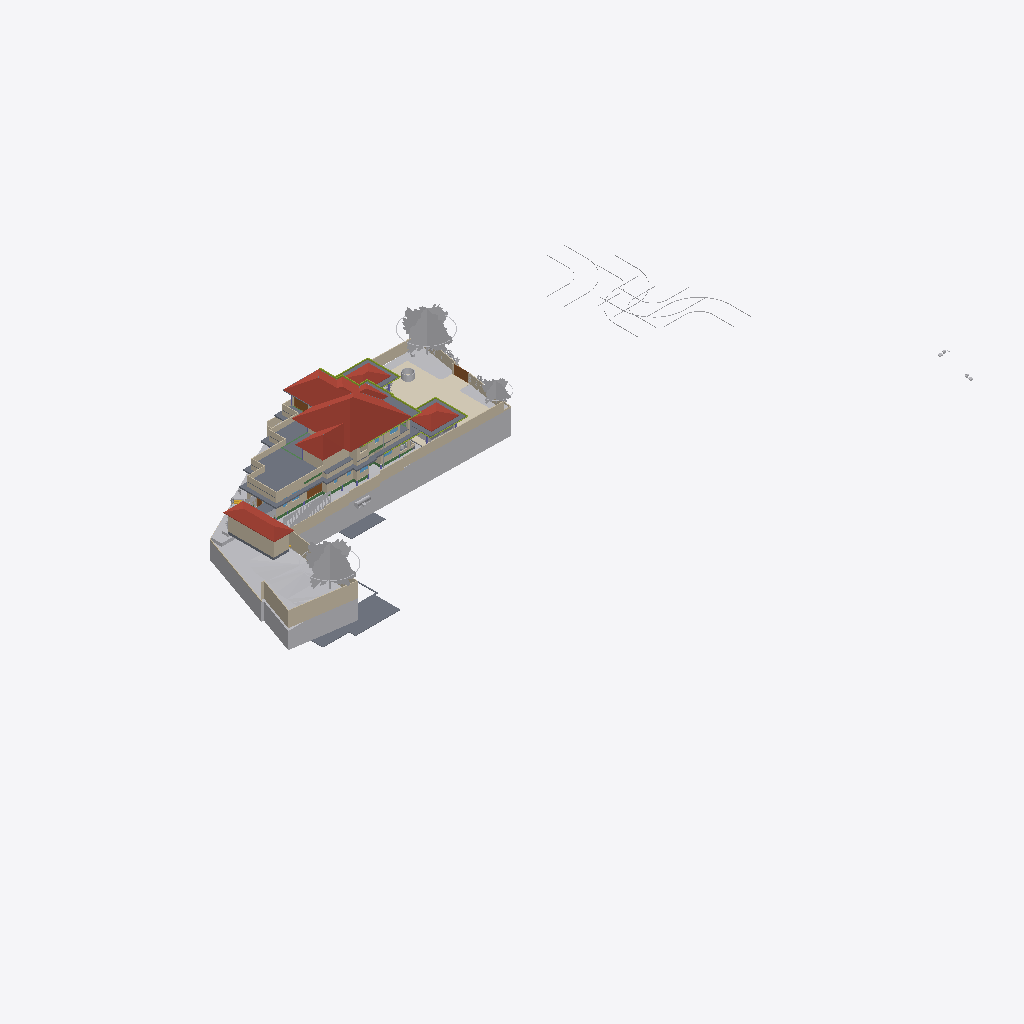
Isometric view of an IFC building model (IFC-SPF (STEP), schema IFC4X3, length unit metre), seen from the south-west, elements coloured by IFC class (only those large enough to see are counted): 45 walls (beige), 28 other elements (light grey), 15 slabs (grey), 11 members (olive), 7 beams (green), 4 roofs (red-brown), 4 coverings (cream), 4 doors (brown), 1 window (light blue).
Extent 124.4 m × 63.5 m × 36.2 m (x, y, z). Storeys (12): Road Level at 0.00 m; GF at 0.00 m; FF at 0.00 m; Concept at 0.00 m; Existing at 0.00 m; Area at 0.00 m; Car Porch at 0.00 m; Footing at 0.00 m; Landscape at 0.00 m; Electrical at 0.00 m; Plumbing at 0.00 m; Roof at 6.00 m. Elements (993): 190 IfcCovering, 153 IfcWall, 117 IfcFurniture, 83 IfcBeam, 74 IfcFooting, 68 IfcGeographicElement, 60 IfcColumn, 43 IfcBuildingElementProxy, 37 IfcDoor, 25 IfcWindow, 24 IfcSlab, 22 IfcSanitaryTerminal.

HEADER;
FILE_DESCRIPTION(('ViewDefinition[DesignTransferView]'),'2;1');
FILE_NAME('Jailani.ifc','2026-09-06T09:36:41+05:30',(''),(''),'IfcOpenShell 0.8.5','Bonsai 0.8.5','Nobody');
FILE_SCHEMA(('IFC4X3'));
ENDSEC;
DATA;
#1=IFCPROJECT('1rEyq$MlvDVO9q4X_6O_vh',$,'My Project',$,$,$,$,(#14,#26),#9);
#31=IFCSITE('2ymv4STDrDCBgdvlSnG91s',$,'My Site',$,$,#54,$,$,$,(8,52,49,300000),(76,38,36,300000),0.0,$,$);
#37=IFCBUILDING('0WCwdFWaT3fvN6dYFJV0G3',$,'My Building',$,$,#60,$,$,$,$,$,$);
#43=IFCBUILDINGSTOREY('3glIUxBxj019WI9WL2_LBp',$,'Road Level',$,$,#66,$,$,$,$);
#2091=IFCBUILDINGSTOREY('0gksAyAJzF1eVdNHxF82jx',$,'GF',$,$,#203992,$,$,$,$);
#9684=IFCBUILDINGSTOREY('0GW8AoQ6z9OfFkHNDnUrmB',$,'FF',$,$,#277602,$,$,$,$);
#36449=IFCBUILDINGSTOREY('08MXqDc890wx$ikiXcsfjl',$,'Concept',$,$,#36465,$,$,$,$);
#37612=IFCBUILDINGSTOREY('3FqJSqHaz8MQtwN4CzJUgT',$,'Existing',$,$,#37627,$,$,$,$);
#39460=IFCBUILDINGSTOREY('2$v9ldK6P2VucsJp$wo$TV',$,'Roof',$,$,#308527,$,$,$,$);
#119304=IFCBUILDINGSTOREY('0qBaI9Ey94591kdt6C2Jnr',$,'Area',$,$,#119319,$,$,$,$);
#129129=IFCBUILDINGSTOREY('3kIur_wS960wa7BjgB$p1C',$,'Car Porch',$,$,#129145,$,$,$,$);
#268472=IFCBUILDINGSTOREY('2xrbP0qU17QQ349t_fHpEX',$,'Footing',$,$,#278022,$,$,$,$);
#318255=IFCBUILDINGSTOREY('3aOrSW8CbAU8ZyelJCCINe',$,'Landscape',$,$,#318271,$,$,$,$);
#332845=IFCBUILDINGSTOREY('0AJYN4QXPCc9jj5vzxhX9$',$,'Electrical',$,$,#332861,$,$,$,$);
#351978=IFCBUILDINGSTOREY('3upeWRLj97BQX2e$VHc8TZ',$,'Plumbing',$,$,#351994,$,$,$,$);
#1788=IFCGEOGRAPHICELEMENT('2G7_FUH1TFnfA2p0BceQCt',$,'Site',$,$,#266545,#1804,$,.TERRAIN.);
#328551=IFCROOF('21T1h3klXC_BmaYTQtLSBg',$,'Mainroof',$,$,#328557,#328552,$,.HIP_ROOF.);
#291080=IFCCOVERING('3ktB1WR$f69fETpx9RtRtR',$,'Covering',$,$,#297555,#291091,$,$);
#297152=IFCGEOGRAPHICELEMENT('1oH7nsXafBAhIJwgxqBaXm',$,'GeographicElement',$,$,#297182,#297165,$,$);
#296796=IFCGEOGRAPHICELEMENT('0oAmVwzOn9fxeOwIdp5ttV',$,'GeographicElement',$,$,#297121,#296809,$,$);
#180078=IFCSLAB('1skQYh0W5DWfCNPJm9rd2U',$,'Slab',$,$,#277612,#180099,$,$);
#224944=IFCSLAB('3XqsztXbj1ghk5AhbcNOAU',$,'First Floor',$,$,#277642,#224985,$,$);
#2607=IFCWALL('0hLi5deXP5Zfo$NOtNZznY',$,'Wall',$,$,#266565,#2613,$,$);
#294615=IFCROOF('3mGRXpHdL9OAPglgninuSZ',$,'Roof',$,$,#303292,#297628,$,.HIP_ROOF.);
#187554=IFCSLAB('3VSR8Cqer27g52UuWYSfc7',$,'Slab',$,$,#320625,#187575,$,$);
#211619=IFCWALL('0GEX5P4U9BQufRWTvvAWVU',$,'Wall',$,$,#266600,#211630,$,$);
#295477=IFCROOF('0sh2s7NWrERuaScyuQZWfN',$,'Roof',$,$,#314560,#295490,$,.HIP_ROOF.);
#295283=IFCROOF('0BkYaRzHb4b8SrgvshSiN4',$,'Roof',$,$,#328167,#295296,$,.HIP_ROOF.);
#297122=IFCGEOGRAPHICELEMENT('2fIop$MxL4qvC5l2cqQ$kQ',$,'GeographicElement',$,$,#297177,#297151,$,$);
#224825=IFCSLAB('0d5CFfHvDDkxxBvkI$SQYK',$,'Double Height Area',$,$,#277737,#224866,$,$);
#2582=IFCWALL('3AhfTEAr96zBOu2JT1DiVf',$,'Wall',$,$,#266585,#2588,$,$);
#185235=IFCWALL('3$hjpD4uv8lejQEN1Fheqk',$,'Wall',$,$,#265860,#185246,$,$);
#195940=IFCSLAB('2HQ2skLdv0rQb9RK6xh6m2',$,'Slab',$,$,#308592,#195961,$,$);
#177331=IFCSLAB('36gMpwiePFFhc27jCaqGKB',$,'Slab',$,$,#277607,#177352,$,$);
#3433=IFCWALL('2gqgdNokT89Rrmjq1x$gkt',$,'Wall',$,$,#266610,#3444,$,$);
#2457=IFCWALL('38EbZ7mAL5TfofCc1aVwCP',$,'Wall',$,$,#286704,#2463,$,$);
#230763=IFCWALL('3ruAgi0$X4th8uNtjDFU0l',$,'Wall',$,$,#262587,#230776,$,$);
#2381=IFCWALL('2ukC8AQQP85Rb_ZeT84bZY',$,'Wall',$,$,#286637,#2388,$,$);
#2632=IFCWALL('1hiIP0I5r0ZAybbUAFoviW',$,'Wall',$,$,#286668,#2638,$,$);
#229585=IFCWALL('363bzwyLT6ghaTgHiVcG1Z',$,'Wall',$,$,#262398,#229598,$,$);
#239172=IFCWALL('22QUjRbZf2huVHZiZDV9yu',$,'Wall',$,$,#274382,#239307,$,$);
#288440=IFCGEOGRAPHICELEMENT('10o04kzoD7ieb7fY4oqIEX',$,'Cube',$,$,#288512,#288446,$,.TERRAIN.);
#138679=IFCWALL('0fLQKKdFD4Xw5zTdyOB_Hj',$,'Wall',$,$,#290450,#138690,$,$);
#211778=IFCWALL('3QTju5AJn6xuB9z142QxJ5',$,'Wall',$,$,#266620,#211789,$,$);
#211716=IFCWALL('2g4m2G_4nF49AacJYIKK_m',$,'Wall',$,$,#266615,#211727,$,$);
#211649=IFCWALL('3uvGHZNmz2Z8QwIfP07YN2',$,'Wall',$,$,#266605,#211660,$,$);
#216202=IFCWALL('2aPtsRo0T7ehqUDG57ep_L',$,'Wall',$,$,#277937,#216213,$,$);
#190509=IFCSLAB('0M2GVzfEDEn8zQQJaCsHcY',$,'Slab',$,$,#312156,#190530,$,$);
#172517=IFCSLAB('1UPh17rjP9bRMJ5e6behtP',$,'Slab',$,$,#314565,#172538,$,$);
#75549=IFCWALL('36oGwTk25DYRf$Ld17aTG9',$,'Wall',$,$,#320413,#75560,$,$);
#229553=IFCWALL('3OzAXhdFv7AuKRZNbid974',$,'Wall',$,$,#262458,#229566,$,$);
#181618=IFCWALL('3tn5zRjnL9mukCkae_MZFc',$,'Wall',$,$,#316573,#181629,$,$);
#293425=IFCWALL('197oIZsbvCCx2GrUGcUa_$',$,'Wall',$,$,#293672,#293445,$,$);
#75749=IFCWALL('1qpZbrDrHDMOOsMiFqSj$3',$,'Wall',$,$,#277932,#75760,$,$);
#138622=IFCWALL('2LHcj1KGz7XBlZdHzmycO4',$,'Wall',$,$,#290445,#138633,$,$);
#121662=IFCWALL('1BWH$vHq53de7ALB12b4Gj',$,'Wall',$,$,#331985,#121673,$,$);
#258382=IFCWALL('3$B7M5Mrf8SenDgVdF0cT6',$,'Wall',$,$,#308210,#258405,$,$);
#300440=IFCGEOGRAPHICELEMENT('3XNvekt6nB$ubAxK7kHELD',$,'Cube',$,$,#303387,#300446,$,.TERRAIN.);
#4106=IFCBUILDINGELEMENTPROXY('3eKD0RJXX2cvK3v1N6xXAg',$,'Well',$,$,#268350,#4238,$,.COMPLEX.);
#293224=IFCWALL('2_lBO$4ePAxBo4t8$RcnSa',$,'Wall',$,$,#293859,#293244,$,$);
#219416=IFCSLAB('1AAhloHkHFWRkhjfKq1PUs',$,'Slab',$,$,#259773,#219437,$,$);
#155538=IFCDOOR('3l3X70xTXBjQnx5gSd3ShY',$,'Door',$,$,#294500,#155595,$,$,$,$,$,$);
#181853=IFCWALL('2EPmQbCtXEZfIxRL2oDMf2',$,'Wall',$,$,#316514,#181864,$,$);
#243820=IFCSLAB('2FENWmlQ16VvDlTuuClMiL',$,'Slab',$,$,#277742,#243842,$,$);
#288173=IFCGEOGRAPHICELEMENT('12euZWZPD4APjxpY$YFPVd',$,'Cube',$,$,#288201,#288179,$,.TERRAIN.);
#2532=IFCWALL('2uoMgyRXTBJAXpnQJxkX2y',$,'Wall',$,$,#274635,#2538,$,$);
#238484=IFCWALL('3NyCimSGDCVvqWTSEV1UiK',$,'Wall',$,$,#273945,#238508,$,$);
#43017=IFCBUILDINGELEMENTPROXY('3aYsPRn39B_hfstnZLeJpy',$,'BuildingElementProxy',$,$,#218186,#43030,$,$);
#284023=IFCBEAM('3KA966hgP5FBQ2HLeGJdgI',$,'Beam',$,$,#284024,#284034,$,$);
#258269=IFCDOOR('15u65NnfDBaQUuumddnmrm',$,'Door',$,$,#317361,#258288,$,$,$,$,$,$);
#252018=IFCWALL('2Lgkf63799kR0JBwn463aW',$,'Wall',$,$,#277757,#252078,$,$);
#220492=IFCDOOR('2roBODw3LFthb2psHkXAvx',$,'Door',$,$,#327113,#220505,$,$,$,$,$,$);
#291009=IFCCOVERING('2Qz80cV6LAAB3ft_PK_mv4',$,'Covering',$,$,#314555,#291024,$,$);
#42055=IFCBUILDINGELEMENTPROXY('3wwYmhSjv9weqNYZfzH9xT',$,'BuildingElementProxy',$,$,#218181,#42068,$,$);
#299836=IFCSLAB('1m8YJOZf1EGgmV7PlI$LFi',$,'Slab',$,$,#308642,#299857,$,$);
#291771=IFCCOVERING('0fEHNhNivEbBeF8nPcgjJo',$,'Covering',$,$,#292879,#291782,$,$);
#352920=IFCTANK('0OuT1jbUz46xk4hUQSKXnh',$,'Tank',$,$,#353104,#352919,$,$);
#3190=IFCWALL('193oymhqH3WPw9ieWVOFsJ',$,'Wall',$,$,#266555,#3201,$,$);
#181545=IFCWALL('1aCPQroBHCM8OFaC4aMxaa',$,'Wall',$,$,#316583,#181556,$,$);
#265598=IFCWALL('25r84axJD3eQbDk7FhPmhx',$,'Wall',$,$,#316568,#265618,$,$);
#183087=IFCWALL('1_xe4Hzxf1gwKwSbKbx8K0',$,'Wall',$,$,#316558,#183098,$,$);
#41969=IFCBUILDINGELEMENTPROXY('34CNFuP7L4$g0jXxUngOCu',$,'BuildingElementProxy',$,$,#218176,#41982,$,$);
#257159=IFCVEHICLE('141W$vyQD1ogrQXmHA2jBF',$,'Vehicle',$,$,#329443,#257174,$,$);
#41753=IFCBUILDINGELEMENTPROXY('1GRKmkjDv94ej3zzovNSwP',$,'BuildingElementProxy',$,$,#218171,#41766,$,$);
#188918=IFCSLAB('12_bjLeTzCHBEQ_fbYWelk',$,'Slab',$,$,#312699,#188939,$,$);
#45469=IFCBUILDINGELEMENTPROXY('0b4nwe_Ur2p96W4WE_ytTz',$,'BuildingElementProxy',$,$,#218191,#45482,$,$);
#311787=IFCMEMBER('2ytImcP516UOJobrdF9aUK',$,'Beam',$,'CORNICE',#318357,#311798,$,.USERDEFINED.);
#303509=IFCSHADINGDEVICE('0WI6uJDm1Eohh1anr07Y22',$,'ShadingDevice',$,$,#308667,#303522,$,$);
#303491=IFCSHADINGDEVICE('1_0iBzd4j9YAiupOFFX5Ke',$,'ShadingDevice',$,$,#308662,#303504,$,$);
#313210=IFCMEMBER('3k4khywyb6cg2D3VTirceu',$,'Beam',$,'CORNICE',#313963,#313221,$,.USERDEFINED.);
#303527=IFCSHADINGDEVICE('277BN6qCX6wPH$0V2RFuQl',$,'ShadingDevice',$,$,#308672,#303540,$,$);
#181588=IFCWALL('2ov10n92H22hZgofOL4xAD',$,'Wall',$,$,#316578,#181599,$,$);
#308873=IFCMEMBER('27A9Mk7$j2r9yraDgCej4l',$,'Beam',$,'CORNICE',#318377,#308884,$,.USERDEFINED.);
#173900=IFCWALL('1wQ8lQeKrBovU8E1ANCj4Y',$,'Wall',$,$,#239483,#173912,$,$);
#303473=IFCSHADINGDEVICE('3nEDT8F_13YBk7C7Rvleji',$,'ShadingDevice',$,$,#308657,#303486,$,$);
#313318=IFCMEMBER('3QVIkRLnX109ezuG7dSRvQ',$,'Beam',$,'CORNICE',#314550,#313329,$,.USERDEFINED.);
#303455=IFCSHADINGDEVICE('3t1UzhYH95OPXij6WsUnmH',$,'ShadingDevice',$,$,#308652,#303468,$,$);
#303545=IFCSHADINGDEVICE('0Q3QB21eL1UxwIiDlcwPBI',$,'ShadingDevice',$,$,#308677,#303558,$,$);
#312842=IFCMEMBER('25QPY9bNrCU8e9zZ8Nlc4t',$,'Beam',$,'CORNICE',#313044,#312853,$,.USERDEFINED.);
#308708=IFCMEMBER('0eZnfgcYnAIBPZERwPE2f6',$,'Beam',$,'CORNICE',#318372,#308720,$,.USERDEFINED.);
#303563=IFCSHADINGDEVICE('2PnscDZXzA5x9bgssGPIzf',$,'ShadingDevice',$,$,#308682,#303576,$,$);
#2557=IFCWALL('1jgfO0WGDDYQvoMLTOy$x_',$,'Wall',$,$,#266590,#2563,$,$);
#168053=IFCWALL('3M5zxzEmT2XfzjJzyz7DGC',$,'Wall',$,$,#251916,#168065,$,$);
#177853=IFCSLAB('1mbaC05hv4qQhAf$p0m_1J',$,'First Floor Balcony',$,$,#277732,#177874,$,$);
#288270=IFCGEOGRAPHICELEMENT('2gcEiAJK9DBx1kfK4zW4hG',$,'Cube',$,$,#288507,#288276,$,.TERRAIN.);
#293117=IFCWALL('0iY64pl113UvKk5_iwzTCL',$,'Wall',$,$,#293380,#293137,$,$);
#303675=IFCSHADINGDEVICE('01ecs5Qdr028RbEixCskeR',$,'ShadingDevice',$,$,#327281,#303688,$,$);
#314443=IFCMEMBER('0zlLdrxtz8Cx89DY5tsu_f',$,'Beam',$,'CORNICE',#314585,#314454,$,.USERDEFINED.);
#199401=IFCSLAB('0Cnfl3$Fn7vPIQ93ueC3j9',$,'Slab',$,$,#312704,#199422,$,$);
#188219=IFCWALL('3PC4vlwv15EvzYiA1q1aEs',$,'Wall',$,$,#320515,#188230,$,$);
#312960=IFCMEMBER('1Ix21qJ997pgVvMOh3i$8h',$,'Beam',$,'CORNICE',#313209,#312971,$,.USERDEFINED.);
#268439=IFCBEAM('3NbZ3SN$5DTQR9PQZS1iH2',$,'Beam',$,$,#336990,#268451,$,$);
#288202=IFCGEOGRAPHICELEMENT('1vGX67$bj6cumNjNmmRQ2$',$,'Cube',$,$,#288497,#288208,$,.TERRAIN.);
#299967=IFCSHADINGDEVICE('2yqBkhLZjCZh3qVaOWBnah',$,'ShadingDevice',$,$,#327276,#303600,$,$);
#60124=IFCWALL('2egd4x5r5Bt9ju5FZWKZ7D',$,'Wall',$,$,#308093,#60135,$,$);
#172706=IFCSLAB('0bvxc6e7H8xvk4Y7S5K3gI',$,'Slab',$,$,#337290,#172727,$,$);
#337513=IFCBEAM('2YcO9aMU58x95ELB17FL2t',$,'Beam',$,$,#338251,#337524,$,$);
#300464=IFCSHADINGDEVICE('3gWKXnSKTE$wNFpuNchKjL',$,'ShadingDevice',$,$,#308637,#303286,$,$);
#257129=IFCVEHICLE('39VDetaJPBlQW_NtKKVksN',$,'Vehicle',$,$,#329438,#257144,$,$);
#314636=IFCMEMBER('0n9QPkjQfAIgxEA$6cNkf2',$,'Beam',$,'CORNICE',#318392,#314647,$,.USERDEFINED.);
#312919=IFCMEMBER('3YScQPyHH9mAnJXXnKTmjx',$,'Beam',$,'CORNICE',#313108,#312930,$,.USERDEFINED.);
#309117=IFCMEMBER('1rVdXzvmL1AeuXofnsfm6j',$,'Beam',$,'CORNICE',#318387,#309128,$,.USERDEFINED.);
#294244=IFCWALL('3XCOQUB9HBvf073TjS1c$p',$,'Wall',$,$,#316736,#294264,$,$);
#337562=IFCBEAM('11IdpNkzz7ZPVR74Kui2xj',$,'Beam',$,$,#338410,#337573,$,$);
#187676=IFCWALL('1u9KTprRb9H9rDaj6ApTKI',$,'Wall',$,$,#320640,#187687,$,$);
#346593=IFCCOVERING('1ykL1XV0LFJBzLZqWJN6bJ',$,'Covering',$,$,#350773,#346592,$,$);
#183118=IFCWALL('1rwGuo5YDE0wEeSbaGvNQb',$,'Wall',$,$,#316679,#183129,$,$);
#285387=IFCBEAM('04WQMIp9n1mPLetYXy_TkJ',$,'Beam',$,$,#285459,#285398,$,$);
#76504=IFCWALL('3VFoUjnBz00vQzzjQsLCSn',$,'Wall',$,$,#320318,#76515,$,$);
#337725=IFCBEAM('0jELUsp9r5WP2tt6_SmpAl',$,'Beam',$,$,#338425,#337736,$,$);
#328308=IFCWALL('2om2ancp9Aw8lPb7LeFmqC',$,'Wall',$,$,#328417,#328330,$,$);
#260385=IFCDOOR('2Ur_xLOOL2zh6qiHFiIplP',$,'Door',$,$,#260531,#260469,$,$,$,$,$,$);
#127597=IFCWINDOW('2hC8JKHo5CiwkILgU7m0Op',$,'Window',$,$,#320423,#127610,$,1.5,1.54999995231628,$,.DOUBLE_PANEL_VERTICAL.,$);
#286178=IFCBEAM('3iIwSovRn4VP8Kp65blJBt',$,'Beam',$,$,#286234,#286189,$,$);
ENDSEC;
